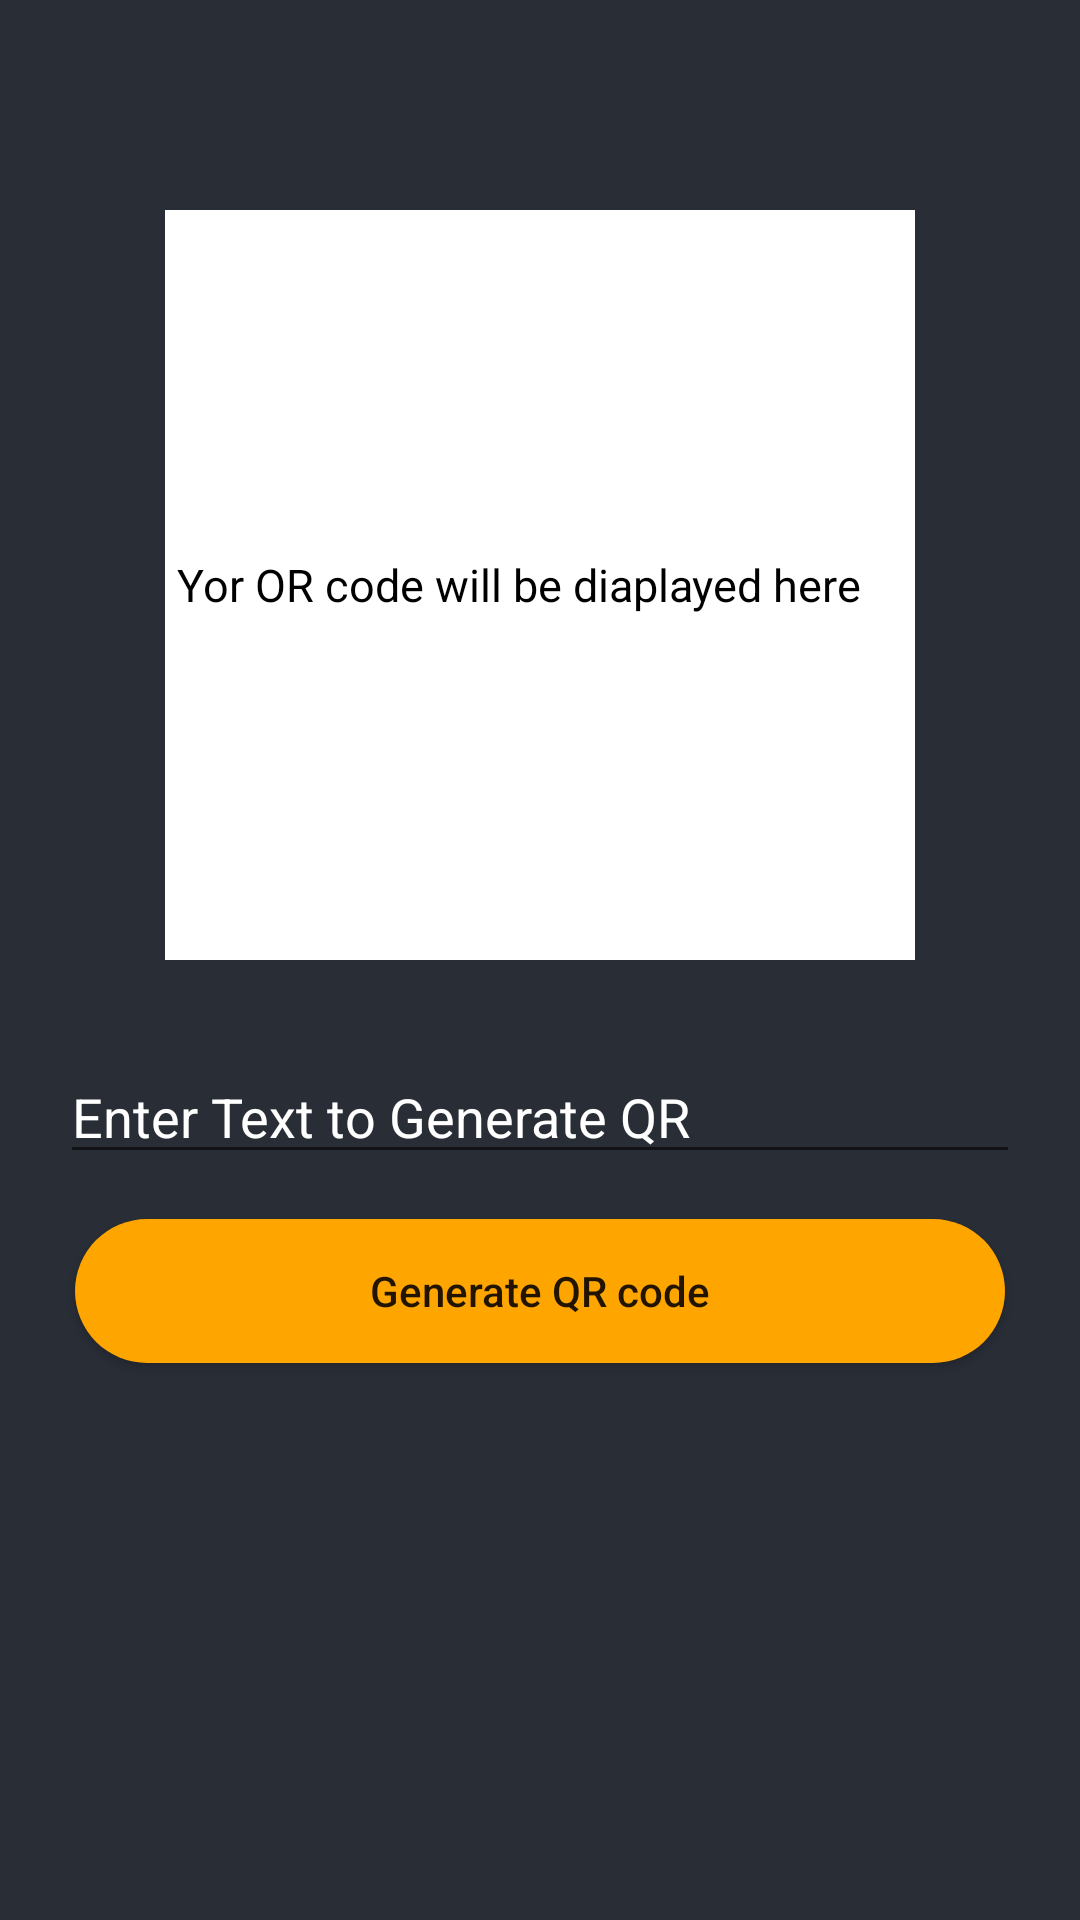

Here is an Android app screen rendered from its layout file. Give the layout XML and the strings, colors and styles it references.
<!-- AndroidManifest.xml: application theme Theme.QRCodeGeneratorAndScanner -->
<!-- res/layout/activity_generate_qr_code.xml -->
<?xml version="1.0" encoding="utf-8"?>
<RelativeLayout xmlns:android="http://schemas.android.com/apk/res/android"
    xmlns:app="http://schemas.android.com/apk/res-auto"
    xmlns:tools="http://schemas.android.com/tools"
    android:layout_width="match_parent"
    android:layout_height="match_parent"
    android:background="@color/black_shade_1"
    style="@style/AppTheme.MaterialTheme"
    tools:context=".GenerateQrCode">
    <FrameLayout
        android:layout_width="250dp"
        android:layout_height="wrap_content"
        android:id="@+id/FrameGen"
        android:layout_centerHorizontal="true"
        android:layout_marginTop="70dp"
        >
        <TextView
            android:layout_width="match_parent"
            android:layout_height="wrap_content"
            android:layout_gravity="center"
            android:elevation="1dp"
            android:id="@+id/gentxt"
            android:text="Yor OR code will be diaplayed here"
            android:textColor="@color/black"
            android:textAllCaps="false"
            android:padding="4dp"
            android:textSize="15sp"
            ></TextView>
        <ImageView
            android:layout_width="250dp"
            android:layout_height="250dp"
            android:background="@color/white"
            android:id="@+id/frameimg"
            >
        </ImageView>
    </FrameLayout>

    <EditText
        android:id="@+id/TILID"
        android:layout_width="match_parent"
        android:layout_height="wrap_content"
        android:layout_below="@id/FrameGen"
        android:layout_marginStart="20dp"
        android:layout_marginTop="30dp"
        android:layout_marginEnd="20dp"
        android:textColor="@color/white"
        android:autofillHints=""
        android:textColorHint="@color/white"
        android:hint="Enter Text to Generate QR"
        android:inputType="text" />
    <Button
        android:layout_width="match_parent"
        android:layout_height="wrap_content"
        android:layout_below="@id/TILID"
        android:layout_marginTop="15dp"
        android:layout_marginStart="25dp"
        android:layout_marginEnd="25dp"
        android:layout_marginBottom="15dp"
        android:background="@drawable/button_back"
        android:id="@+id/btngen"
        android:text="Generate QR code"
        android:textAllCaps="false"
        ></Button>
</RelativeLayout>
<!-- resources referenced by this layout -->
<resources>
  <color name="black">#FF000000</color>
  <color name="black_shade_1">#292D36</color>
  <color name="white">#FFFFFFFF</color>
  <!-- drawable button_back (drawable) -->
  <?xml version="1.0" encoding="utf-8"?>
  <shape android:shape="rectangle" xmlns:android="http://schemas.android.com/apk/res/android">
  <solid android:color="@color/yellow"
      ></solid>
      <corners android:radius="25dp"></corners>
  
  </shape>
  <style name="AppTheme.MaterialTheme" parent="Theme.MaterialComponents.Light.DarkActionBar">
          <item name="windowNoTitle">true</item>
          <item name="windowActionBar">false</item>
          <item name="colorPrimary">@color/yellow</item>
          <item name="colorBackgroundFloating">@color/yellow</item>
          <item name="colorAccent">@color/white</item>
          <item name="android:singleLine">true</item>
  
      </style>
  <style name="Theme.QRCodeGeneratorAndScanner" parent="Theme.MaterialComponents.DayNight.NoActionBar">
          
          <item name="colorPrimary">@color/purple_500</item>
          <item name="colorPrimaryVariant">@color/purple_700</item>
          <item name="colorOnPrimary">@color/white</item>
          
          <item name="colorSecondary">@color/teal_200</item>
          <item name="colorSecondaryVariant">@color/teal_700</item>
          <item name="colorOnSecondary">@color/black</item>
          
          <item name="android:statusBarColor">?attr/colorPrimaryVariant</item>
          
      </style>
  <color name="yellow">#ffa500</color>
  <color name="purple_500">#ffa500</color>
  <color name="purple_700">#0F9D58</color>
  <color name="teal_200">#FF03DAC5</color>
  <color name="teal_700">#FF018786</color>
</resources>
